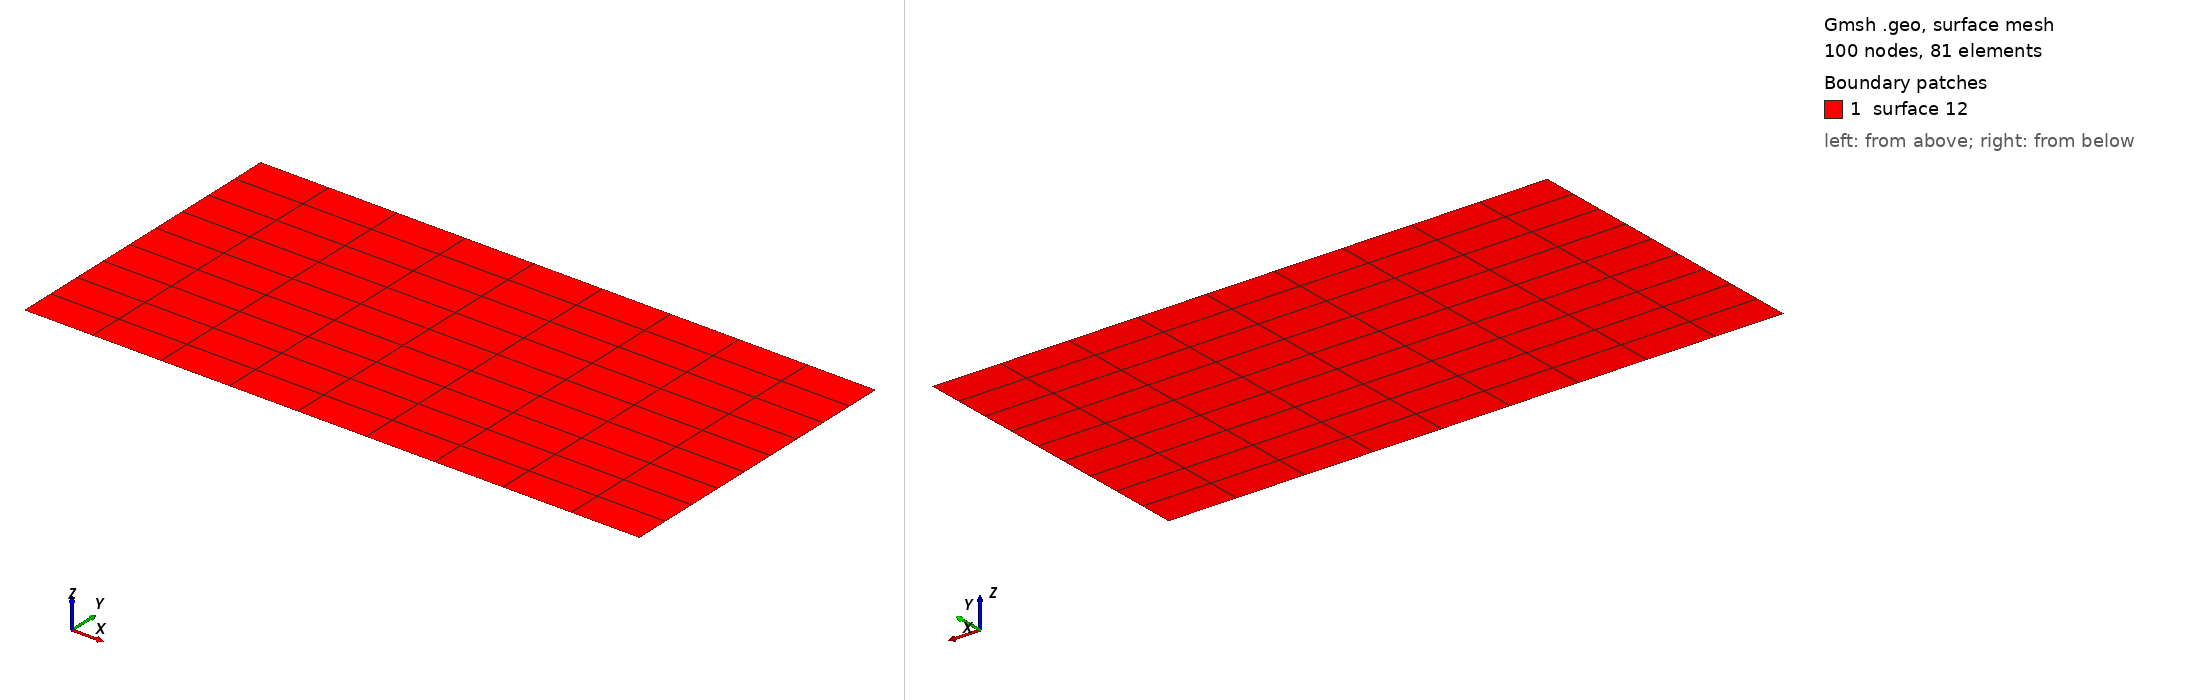

Gmsh geometry script, surface-meshed: 100 nodes, 81 surface elements. Boundary patches (legend numbers): 1 surface 12. Left view from above one corner, right view from below the opposite corner. The script declares no physical surfaces, so the legend lists its geometric surfaces. The drawing asked Gmsh for element sizes between 1% and 20% of the model's largest extent; the script's own settings can give other sizes.

=== quad_1.geo (drawn) ===
boxdim = 1;
gridsize = boxdim/10;

Point(1) = {0,0,0,gridsize};
Point(2) = {2*boxdim,0,0,gridsize};
Point(3) = {2*boxdim,boxdim,0,gridsize};
Point(4) = {0,boxdim,0,gridsize};

// Point(5) = {2*boxdim,0,0, gridsize};
// Point(6) = {2*boxdim, boxdim, 0, gridsize};

Line(7) = {1,2};
Line(8) = {2,3};
Line(9) = {3,4};
Line(10) = {4,1};

// Line(11) = {2,5};
// Line(12) = {5,6};
// Line(13) = {6,3};

Line Loop(11) = {7,8,9,10};
/** was already created bu we must travel in oposite direction*/
// Line Loop(15) = {11,12,13,-8};

Plane Surface(12) = 11;
// Plane Surface(17) = 15;
/*make one part of the mesh structured*/
Transfinite Line{7,8,9,10} = boxdim/gridsize;
Transfinite Surface{12};
/*we can recombine triangular cells to get quads */
Recombine Surface{12};
